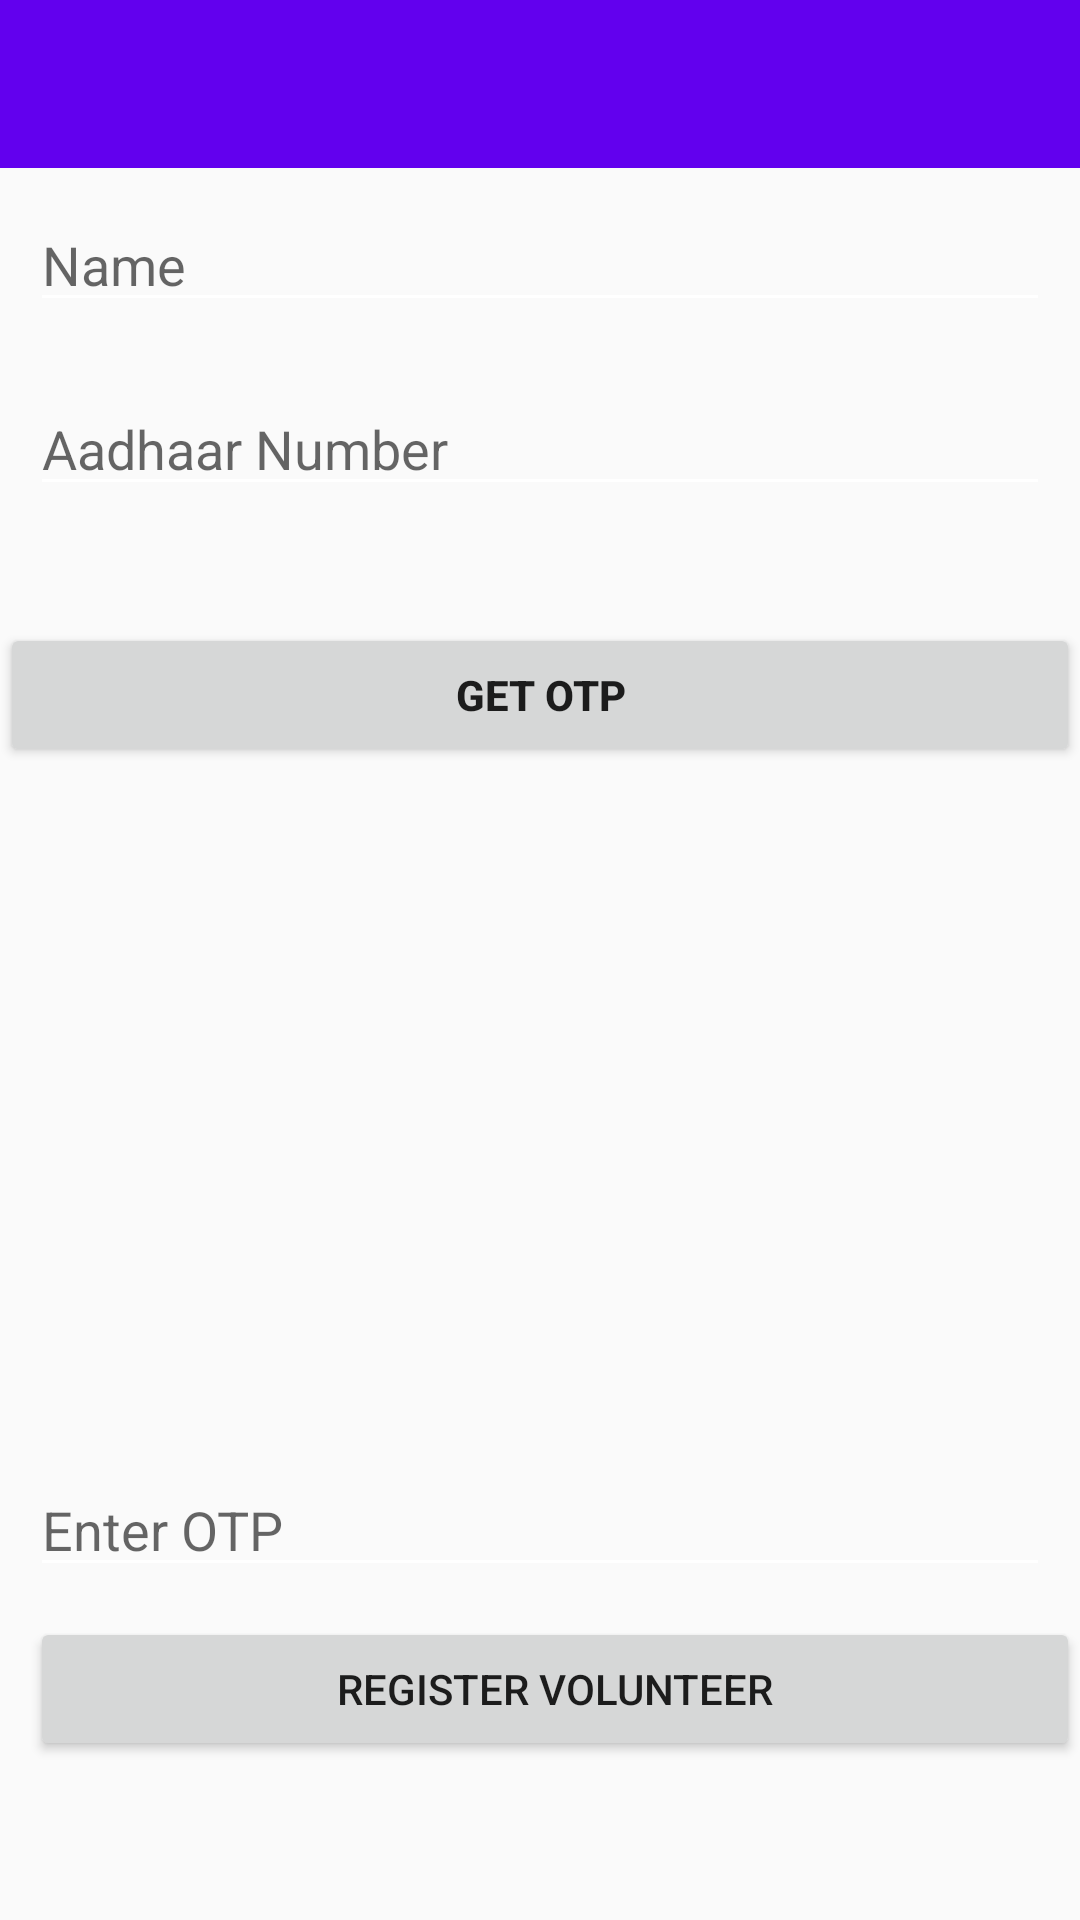

Write the Android layout XML for this screen, with the resource values it uses.
<!-- AndroidManifest.xml: application theme AppTheme -->
<!-- res/layout/activity_register_volunteer.xml -->
<?xml version="1.0" encoding="utf-8"?>
<RelativeLayout xmlns:android="http://schemas.android.com/apk/res/android"
    xmlns:app="http://schemas.android.com/apk/res-auto"
    xmlns:tools="http://schemas.android.com/tools"
    android:layout_width="match_parent"
    android:layout_height="match_parent"
    tools:context="com.algolnx.kachrawala.RegisterVolunteer">

    <android.support.v7.widget.Toolbar
        android:id="@+id/my_awesome_toolbar"
        android:layout_width="match_parent"
        android:layout_height="wrap_content"
        android:background="@color/colorPrimary"/>
    <EditText
        android:layout_margin="10dp"
        android:layout_below="@+id/my_awesome_toolbar"
        android:id="@+id/Name"
        android:hint="@string/name"
        android:inputType="text"
        android:layout_width="match_parent"
        android:layout_height="wrap_content" />

    <EditText
        android:layout_margin="10dp"
        android:id="@+id/AadharNumner"
        android:layout_width="match_parent"
        android:layout_height="wrap_content"
        android:layout_alignParentEnd="true"
        android:layout_below="@+id/Name"
        android:layout_marginTop="31dp"
        android:hint="@string/aadhaar_number"
        android:inputType="number" />

    <Button
        android:id="@+id/buttonOTP"
        android:layout_width="match_parent"
        android:layout_height="wrap_content"
        android:layout_alignParentStart="true"
        android:layout_below="@+id/AadharNumner"
        android:layout_marginTop="29dp"
        android:text="@string/get_otp"
        android:textStyle="bold" />

    <EditText
        android:layout_margin="10dp"
        android:id="@+id/enterOtp"
        android:layout_width="match_parent"
        android:layout_height="wrap_content"
        android:layout_above="@+id/register"
        android:layout_alignParentStart="true"
        android:layout_marginBottom="33dp"
        android:hint="@string/enter_otp"
        android:inputType="number" />

    <Button
        android:id="@+id/register"
        android:layout_width="match_parent"
        android:layout_height="wrap_content"
        android:layout_alignParentBottom="true"
        android:layout_alignStart="@+id/enterOtp"
        android:layout_marginBottom="53dp"
        android:text="@string/register_volunteer" />

</RelativeLayout>
<!-- resources referenced by this layout -->
<resources>
  <string name="aadhaar_number">Aadhaar Number</string>
  <string name="enter_otp">Enter OTP</string>
  <string name="get_otp">Get otp</string>
  <string name="name">Name</string>
  <string name="register_volunteer">Register Volunteer</string>
  <style name="AppTheme" parent="Theme.AppCompat.Light.NoActionBar">
          
          <item name="android:textColorSecondary">@color/white</item>
          <item name="colorPrimary">@color/colorPrimary</item>
          <item name="colorPrimaryDark">@color/colorPrimaryDark</item>
          <item name="colorAccent">@color/colorAccent</item>
      </style>
  <!-- not gathered from this repository: default colours our renderer supplied (Android Studio template values) -->
  <color name="white">#FFFFFFFF</color>
  <color name="colorPrimary">#FF6200EE</color>
  <color name="colorPrimaryDark">#FF3700B3</color>
  <color name="colorAccent">#FF03DAC5</color>
</resources>
